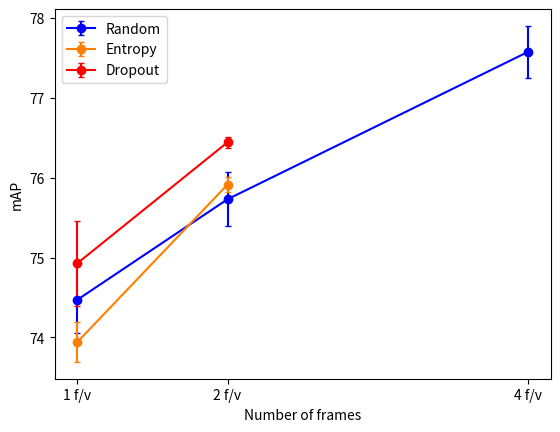

The matplotlib source for this figure: (Note: this script raises an exception after producing the figure.)
import matplotlib.pyplot as plt
import numpy as np

data_dir = '/home/<user>/Documents/graphics/ADL/curves/'
num_videos = 398
maxAP = 81.76

points = np.array([1, 2, 4])*num_videos
rnd_all = np.array([[74.83,75.25,77.13],
                   [74.7,75.98,77.89],
                    [73.88,75.96,77.71]])

ent_all = np.array([[73.70,75.78],
                    [73.84,76.00],
                    [74.28,75.96]])

drp_all = np.array([[74.17,76.35],
                    [75.30,76.46],
                    [75.31,76.52]])

tcfp_all = np.array([[74.26,76.98]])

#ent_all = np.array([[[72.90,72.16,79.43],[72.12,71.86,80.12],[70.21,70.89,80.53]],
                    #[[73.92,72.18,82.28],[73.64,72.00,82.38],[73.34,72.65,81.89]],
                    #[[74.85,72.67,82.13],[74.63,72.48,82.75],[75.20,71.58,82.99]]])

##drp_all = np.array([[[72.07,71.23,79.20],[72.67,72.63,80.61],[72.20,73.34,80.40]],
#drp_all = np.array([[[72.90,72.16,79.43],[72.12,71.86,80.12],[70.21,70.89,80.53]],
                    #[[72.93,72.55,79.99],[71.91,72.55,81.92],[72.74,73.19,82.64]],
                    #[[72.51,71.69,81.91],[72.13,71.98,83.04],[72.68,72.03,82.46]]])
#tcfp_all = np.array([[[72.90,72.16,79.43],[72.12,71.86,80.12],[70.21,70.89,80.53]],
                     #[[74.90,72.17,80.14],[75.29,71.99,81.16],[74.67,72.12,82.04]],
                     #[[76.00,72.39,83.44],[76.06,73.23,81.75],[76.25,71.93,83.37]]])


#ent_avg = np.zeros(3)
#ent_std = np.zeros(3)
#drp_avg = np.zeros(3)
#drp_std = np.zeros(3)
#tcfp_avg = np.zeros(3)
#tcfp_std = np.zeros(3)

rnd_avg = rnd_all.mean(axis=0)
rnd_std = rnd_all.std(axis=0)
ent_avg = ent_all.mean(axis=0)
ent_std = ent_all.std(axis=0)
drp_avg = drp_all.mean(axis=0)
drp_std = drp_all.std(axis=0)
tcfp_avg = tcfp_all.mean(axis=0)
tcfp_std = tcfp_all.std(axis=0)

plt.errorbar(points,rnd_avg,rnd_std,color='b',label='Random',marker='o',capsize=2)
plt.errorbar(points[:-1],ent_avg,ent_std,color=(1.0,0.5,0),label='Entropy',marker='o',capsize=2)
plt.errorbar(points[:-1],drp_avg,drp_std,color='r',label='Dropout',marker='o',capsize=2)
#plt.errorbar(points[:-1],tcfp_avg,tcfp_std,color='c',label='TCFP-3N',marker='o',capsize=2)
#plt.plot([points[0],points[-1]], [maxAP,maxAP],color='k',linestyle='dashed')

plt.legend()

plt.xticks(points,['1 f/v','2 f/v', '4 f/v'])
plt.xlabel('Number of frames')
plt.ylabel('mAP')

plt.savefig(data_dir+'baselines1-4')
#plt.savefig(data_dir+'baselinesWOurs1-4')

plt.show()


